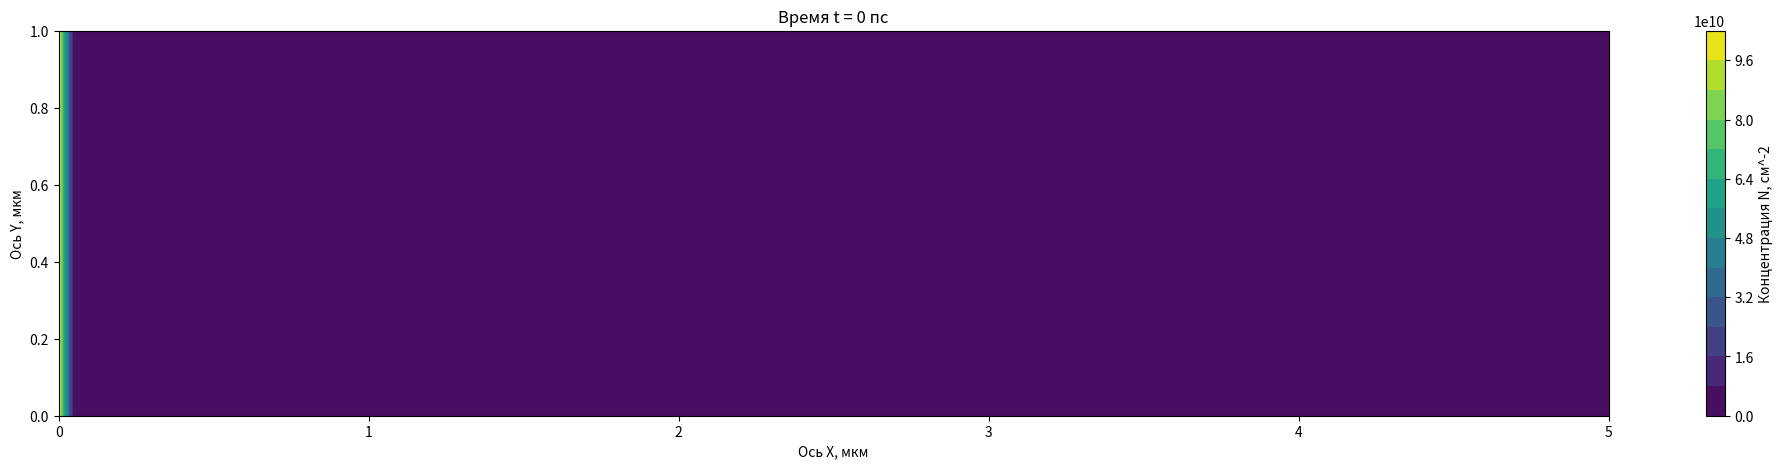

The matplotlib source for this figure:
from matplotlib.animation import FuncAnimation
import numpy as np
import matplotlib.pyplot as plt
'''В рамках борьбы с анархией сознания (ради порядка) начальные
параметры вводятся в СГС, а расчёты ведутся в (пс,мкм,N0)'''
Pi=3.141592653589
#ВВод начальных параметров, СГС
Nx=101#количество узлов сетки
Ny=21
Lx=5*10**-4# см 
Ly=1*10**-4# см 
N_0=1*10**11# см^-2
D_0=1*10**0# см^2/сек
R_a=1*10**-1# см^2/сек
V0D0_KbT=1*10**-10# см^4/сек
tau=500*10**-12# сек
#ДУ:z'=Az+Bz^2+C(лапласиан z)+D набла(z набла (z))
#z=n/N0, где n-концентрация
#НУ:n(x=0)=N0
#ГУ:n(y=0,Ly)=0
#Вычисление вспомогательных параметров, пересчёт в (пс,мкм,N0)
A=-1/tau*10**-12# пс^-1
B=-1*R_a*N_0*10**-12# пс^-1
C=D_0*10**-4#мкм^2/пс
D=V0D0_KbT*N_0*10**-4#мкм^2/пс
dx=Lx*10**4/(Nx-1)
dy=Ly*10**4/(Ny-1)#Шаги сетки по осям Х и У, мкм
t=0#время
dt=0.5#пс
Y, X = np.meshgrid(
    np.linspace(0, Ny-1, Ny),
    np.linspace(0, Nx-1, Nx)
)
Z=0*X*Y
#Элемент (x,y) определён как Z[x][y]
for j in range(0,Ny):
    Z[0][j]=1#НУ
    

def makeplot():
    cs = plt.contourf(dx*X,dy*Y,Z*N_0,levels=15)
    cbar=plt.colorbar(cs)
    cbar.set_label('Концентрация N, см^-2')
    plt.title('Время t = '+str(t)+' пс')
    plt.xlabel('Ось X, мкм')
    plt.ylabel('Ось Y, мкм')
def EulerStep(frame):
    global Z,t
    ZZ=0*X*Y
    
    for k in range(10):#количество итераций за фрейм
        for j in range(1,Ny-1):#Граничное условие
            N1=A*Z[0][j]+B*Z[0][j]*Z[0][j]
            N2=C*((Z[0][j+1]-2*Z[0][j]+Z[0][j-1])/(dy*dy)+(Z[1][j]-2*Z[0][j]+Z[0][j])/(dx*dx))
            N3=D*((Z[0][j+1]**2-2*Z[0][j]**2+Z[0][j-1]**2)/(2*dy*dy)+(Z[1][j]**2-2*Z[0][j]**2+Z[0][j]**2)/(2*dx*dx))
            ZZ[0][j]=Z[0][j]+(N1+N2+N3)*dt
        for i in range(1,Nx-1):#Граничное условие
            N1=A*Z[i][0]+B*Z[i][0]*Z[i][0]
            N2=C*((Z[i][1]-2*Z[i][0]+Z[i][0])/(dy*dy)+(Z[i+1][0]-2*Z[i][0]+Z[i-1][0])/(dx*dx))
            N3=D*((Z[i][1]**2-2*Z[i][0]**2+Z[i][0]**2)/(2*dy*dy)+(Z[i+1][0]**2-2*Z[i][0]**2+Z[i-1][0]**2)/(2*dx*dx))
            ZZ[i][0]=Z[i][0]+(N1+N2+N3)*dt
        for i in range(1,Nx-1):#Граничное условие
            N1=A*Z[i][Ny-1]+B*Z[i][Ny-1]*Z[i][Ny-1]
            N2=C*((Z[i][Ny-2]-2*Z[i][Ny-1]+Z[i][Ny-1])/(dy*dy)+(Z[i+1][Ny-1]-2*Z[i][Ny-1]+Z[i-1][Ny-1])/(dx*dx))
            N3=D*((Z[i][Ny-2]**2-2*Z[i][Ny-1]**2+Z[i][Ny-1]**2)/(2*dy*dy)+(Z[i+1][Ny-1]**2-2*Z[i][Ny-1]**2+Z[i-1][Ny-1]**2)/(2*dx*dx))
            ZZ[i][Ny-1]=Z[i][Ny-1]+(N1+N2+N3)*dt
        for i in range(1,Nx-1):
            for j in range(1,Ny-1):
                N1=A*Z[i][j]+B*Z[i][j]*Z[i][j]
                N2=C*((Z[i][j+1]-2*Z[i][j]+Z[i][j-1])/(dy*dy)+(Z[i+1][j]-2*Z[i][j]+Z[i-1][j])/(dx*dx))
                N3=D*((Z[i][j+1]**2-2*Z[i][j]**2+Z[i][j-1]**2)/(2*dy*dy)+(Z[i+1][j]**2-2*Z[i][j]**2+Z[i-1][j]**2)/(2*dx*dx))
                ZZ[i][j]=Z[i][j]+(N1+N2+N3)*dt
        N1=A*Z[0][Ny-1]+B*Z[0][Ny-1]*Z[0][Ny-1]
        N2=C*((Z[0][Ny-2]-2*Z[0][Ny-1]+Z[0][Ny-1])/(dy*dy)+(Z[1][Ny-1]-2*Z[0][Ny-1]+Z[0][Ny-1])/(dx*dx))
        N3=D*((Z[0][Ny-2]**2-2*Z[0][Ny-1]**2+Z[0][Ny-1]**2)/(2*dy*dy)+(Z[1][Ny-1]**2-2*Z[0][Ny-1]**2+Z[0][Ny-1]**2)/(2*dx*dx))
        ZZ[0][Ny-1]=Z[0][Ny-1]+(N1+N2+N3)*dt
        N1=A*Z[0][0]+B*Z[0][0]*Z[0][0]
        N2=C*((Z[0][1]-2*Z[0][0]+Z[0][0])/(dy*dy)+(Z[1][0]-2*Z[0][0]+Z[0][0])/(dx*dx))
        N3=D*((Z[0][1]**2-2*Z[0][0]**2+Z[0][0]**2)/(2*dy*dy)+(Z[1][0]**2-2*Z[0][0]**2+Z[0][0]**2)/(2*dx*dx))
        ZZ[0][0]=Z[0][0]+(N1+N2+N3)*dt
        
        t=t+dt
        Z=ZZ
    plt.clf()
    makeplot()
    if t==500:#Время (пс), на котором нужно остановить расчёт
        anim.event_source.stop()
plt.rcParams ['figure.figsize'] = [30*Lx/(Lx+Ly), 30*Ly/(Lx+Ly)]
fig,cs=plt.subplots()
makeplot()
anim=FuncAnimation(fig,EulerStep,frames=None)
plt.show()
